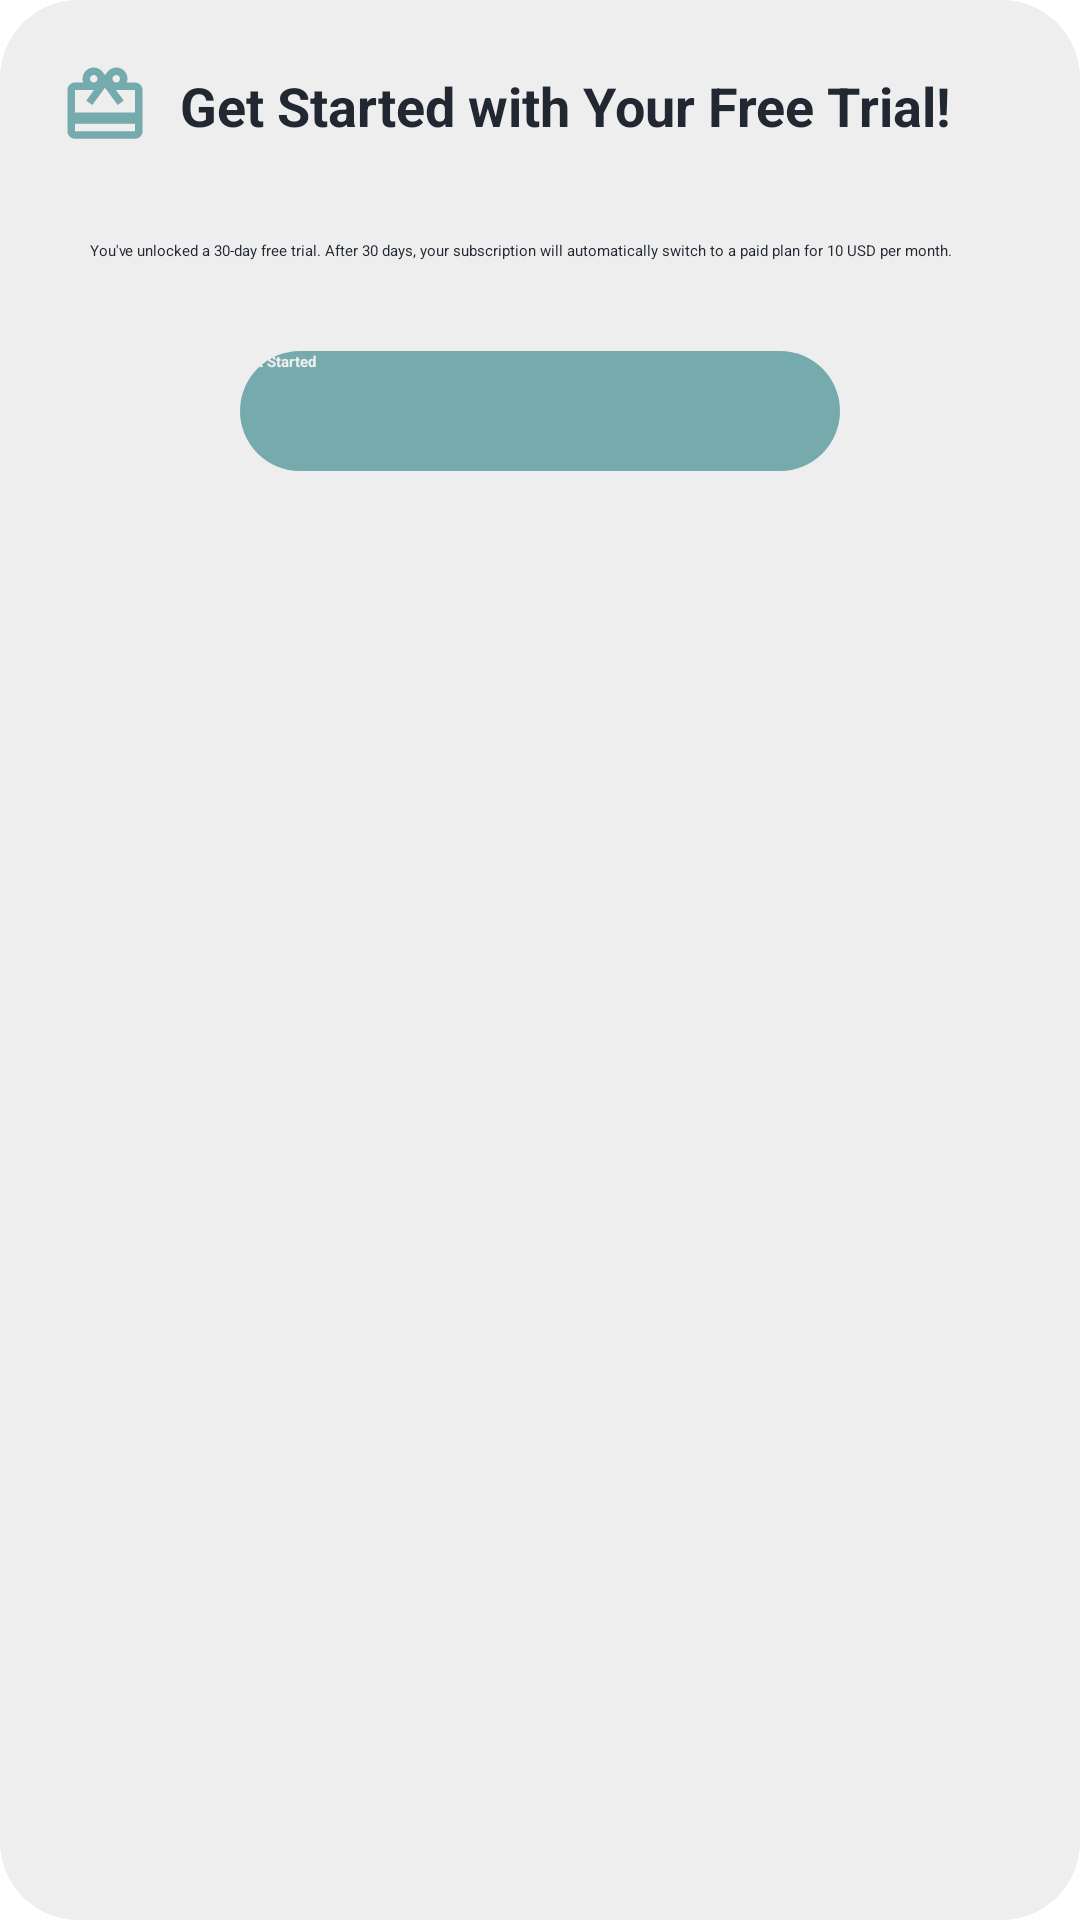

Reconstruct the res/layout file that produces this screen, plus the resources it refers to.
<!-- AndroidManifest.xml: application theme Theme.Project -->
<!-- res/layout/payment_def_dialog.xml -->
<?xml version="1.0" encoding="utf-8"?>
<LinearLayout xmlns:android="http://schemas.android.com/apk/res/android"
    android:orientation="vertical"
    android:layout_width="wrap_content"
    android:layout_height="wrap_content"
    android:layout_gravity="center"
    android:layout_margin="@dimen/loginViewsMargin"
    android:background="@drawable/rate_alert_dialog">

    <LinearLayout
        android:layout_marginStart="10dp"
        android:layout_width="match_parent"
        android:layout_height="wrap_content"
        android:orientation="horizontal">

        <ImageView
            android:layout_width="wrap_content"
            android:layout_height="wrap_content"
            android:layout_marginStart="10dp"
            android:layout_marginTop="@dimen/loginViewsMargin"
            android:src="@drawable/card_giftcard" />

        <TextView
            android:layout_width="wrap_content"
            android:layout_height="wrap_content"
            android:layout_marginStart="10dp"
            android:layout_marginTop="23dp"
            android:layout_marginEnd="@dimen/loginViewsMargin"
            android:text="@string/get_started_title"
            android:textColor="@color/darkTextColor"
            android:textSize="18sp"
            android:textStyle="bold" />

    </LinearLayout>

    <TextView
        android:layout_width="match_parent"
        android:layout_height="wrap_content"
        android:textColor="@color/darkTextColor"
        android:layout_marginStart="30dp"
        android:layout_marginTop="30dp"
        android:layout_marginEnd="30dp"
        android:text="@string/get_started_body"/>

    <androidx.appcompat.widget.AppCompatButton
        android:id="@+id/getStarted"
        android:layout_width="match_parent"
        android:layout_height="wrap_content"
        style="@style/loginButton"
        android:text="@string/get_started"
        android:layout_marginTop="30dp"
        android:layout_marginBottom="@dimen/loginViewsMargin"
        android:layout_marginStart="80dp"
        android:layout_marginEnd="80dp"/>

</LinearLayout>
<!-- resources referenced by this layout -->
<resources>
  <color name="darkTextColor">#222831</color>
  <dimen name="loginViewsMargin">20dp</dimen>
  <!-- drawable card_giftcard (drawable) -->
  <vector xmlns:android="http://schemas.android.com/apk/res/android" android:height="30dp" android:tint="#76ABAE" android:viewportHeight="24" android:viewportWidth="24" android:width="30dp">
        
      <path android:fillColor="@android:color/white" android:pathData="M20,6h-2.18c0.11,-0.31 0.18,-0.65 0.18,-1 0,-1.66 -1.34,-3 -3,-3 -1.05,0 -1.96,0.54 -2.5,1.35l-0.5,0.67 -0.5,-0.68C10.96,2.54 10.05,2 9,2 7.34,2 6,3.34 6,5c0,0.35 0.07,0.69 0.18,1L4,6c-1.11,0 -1.99,0.89 -1.99,2L2,19c0,1.11 0.89,2 2,2h16c1.11,0 2,-0.89 2,-2L22,8c0,-1.11 -0.89,-2 -2,-2zM15,4c0.55,0 1,0.45 1,1s-0.45,1 -1,1 -1,-0.45 -1,-1 0.45,-1 1,-1zM9,4c0.55,0 1,0.45 1,1s-0.45,1 -1,1 -1,-0.45 -1,-1 0.45,-1 1,-1zM20,19L4,19v-2h16v2zM20,14L4,14L4,8h5.08L7,10.83 8.62,12 11,8.76l1,-1.36 1,1.36L15.38,12 17,10.83 14.92,8L20,8v6z"/>
      
  </vector>
  <!-- drawable rate_alert_dialog (drawable) -->
  <?xml version="1.0" encoding="utf-8"?>
  <shape xmlns:android="http://schemas.android.com/apk/res/android"
      android:shape="rectangle" >
  
      <solid android:color="@color/login_bk_color" />
      <corners android:radius="26dp" />
  
  </shape>
  <string name="get_started">Get Started</string>
  <string name="get_started_body">You\'ve unlocked a 30-day free trial. After 30 days, your subscription will automatically switch to a paid plan for 10 USD per month.</string>
  <string name="get_started_title">Get Started with Your Free Trial!</string>
  <style name="loginButton" parent="viewParent">
          <item name="android:background">@drawable/button_background_blue</item>
          <item name="android:textColor">@color/whiteTextColor</item>
          <item name="android:textStyle">bold</item>
      </style>
  <color name="login_bk_color">#EEEEEE</color>
  <style name="viewParent">
          <item name="android:layout_width">wrap_content</item>
          <item name="android:layout_height">wrap_content</item>
      </style>
  <!-- drawable button_background_blue (drawable) -->
  <?xml version="1.0" encoding="utf-8"?>
  <shape xmlns:android="http://schemas.android.com/apk/res/android" android:shape="rectangle" >
      <corners
          android:radius="26dp" />
  
      <solid
          android:color="@color/themeColor"/>
      
  
      <padding
          android:start="10dp"
          android:top="0dp"
          android:right="0dp"
          android:bottom="0dp" />
      <size
          android:width="182dp"
          android:height="40dp" />
  </shape>
  <color name="whiteTextColor">#EEEEEE</color>
  <color name="themeColor">#76ABAE</color>
</resources>
